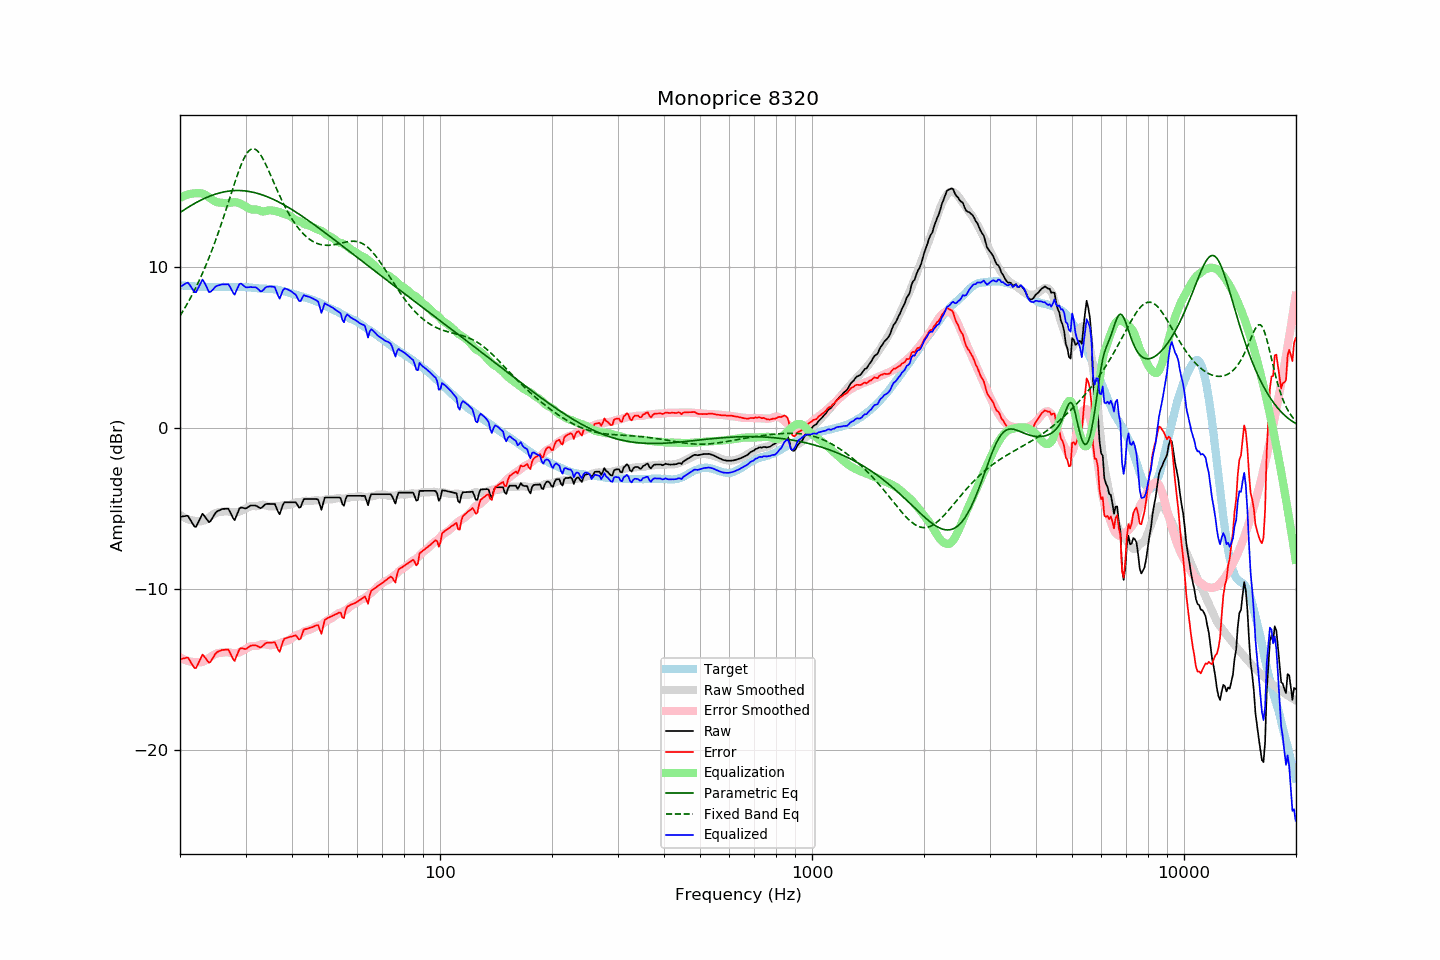

Data behind this chart, as committed beside it:
frequency, raw, error, smoothed, error_smoothed, equalization, parametric_eq, fixed_band_eq, equalized_raw, equalized_smoothed, target
20.00, -5.53, -14.38, -5.42, -14.27, 14.27, 13.37, 6.95, 8.74, 8.85, 8.85
20.20, -5.52, -14.36, -5.48, -14.33, 14.33, 13.43, 7.11, 8.81, 8.84, 8.84
20.40, -5.50, -14.33, -5.54, -14.38, 14.38, 13.50, 7.27, 8.88, 8.83, 8.83
20.61, -5.49, -14.32, -5.60, -14.42, 14.42, 13.56, 7.44, 8.93, 8.82, 8.83
20.81, -5.47, -14.28, -5.64, -14.46, 14.46, 13.63, 7.61, 8.99, 8.81, 8.81
21.02, -5.48, -14.29, -5.69, -14.49, 14.49, 13.69, 7.79, 9.01, 8.81, 8.81
21.23, -5.64, -14.44, -5.72, -14.52, 14.52, 13.75, 7.97, 8.88, 8.80, 8.80
21.44, -5.81, -14.62, -5.75, -14.54, 14.54, 13.81, 8.15, 8.73, 8.79, 8.81
21.66, -5.98, -14.77, -5.77, -14.55, 14.55, 13.87, 8.35, 8.58, 8.78, 8.79
21.87, -6.14, -14.92, -5.78, -14.56, 14.56, 13.93, 8.54, 8.42, 8.78, 8.78
22.09, -6.15, -14.92, -5.79, -14.57, 14.57, 13.98, 8.74, 8.42, 8.77, 8.77
22.31, -5.95, -14.72, -5.80, -14.56, 14.56, 14.04, 8.95, 8.62, 8.77, 8.77
22.54, -5.75, -14.51, -5.81, -14.57, 14.57, 14.09, 9.16, 8.82, 8.76, 8.76
22.76, -5.54, -14.30, -5.81, -14.56, 14.56, 14.14, 9.38, 9.03, 8.76, 8.76
22.99, -5.34, -14.09, -5.79, -14.54, 14.54, 14.19, 9.60, 9.20, 8.75, 8.75
23.22, -5.46, -14.20, -5.76, -14.51, 14.51, 14.23, 9.83, 9.05, 8.75, 8.74
23.45, -5.59, -14.34, -5.71, -14.45, 14.45, 14.28, 10.06, 8.86, 8.74, 8.74
23.69, -5.73, -14.46, -5.64, -14.38, 14.38, 14.32, 10.30, 8.65, 8.74, 8.73
23.92, -5.87, -14.60, -5.56, -14.30, 14.30, 14.36, 10.55, 8.43, 8.74, 8.73
24.16, -5.80, -14.54, -5.49, -14.23, 14.23, 14.40, 10.80, 8.44, 8.74, 8.74
24.40, -5.63, -14.38, -5.43, -14.17, 14.17, 14.44, 11.06, 8.54, 8.74, 8.75
24.65, -5.47, -14.22, -5.37, -14.11, 14.11, 14.48, 11.33, 8.64, 8.74, 8.75
24.89, -5.30, -14.04, -5.32, -14.06, 14.06, 14.51, 11.60, 8.76, 8.74, 8.75
25.14, -5.20, -13.94, -5.27, -14.01, 14.01, 14.54, 11.88, 8.81, 8.74, 8.74
25.39, -5.15, -13.89, -5.25, -13.99, 13.99, 14.57, 12.16, 8.84, 8.75, 8.74
25.65, -5.11, -13.85, -5.23, -13.98, 13.98, 14.60, 12.45, 8.87, 8.75, 8.74
25.91, -5.06, -13.81, -5.22, -13.97, 13.97, 14.62, 12.75, 8.91, 8.75, 8.75
26.16, -5.04, -13.80, -5.20, -13.95, 13.95, 14.64, 13.05, 8.91, 8.75, 8.76
26.43, -5.04, -13.79, -5.19, -13.94, 13.94, 14.66, 13.35, 8.90, 8.75, 8.75
26.69, -5.03, -13.78, -5.19, -13.94, 13.94, 14.68, 13.66, 8.91, 8.75, 8.75
26.96, -5.03, -13.78, -5.20, -13.95, 13.95, 14.69, 13.97, 8.92, 8.75, 8.75
27.23, -5.20, -13.95, -5.22, -13.97, 13.97, 14.71, 14.28, 8.77, 8.75, 8.75
27.50, -5.41, -14.15, -5.24, -13.99, 13.99, 14.72, 14.59, 8.58, 8.75, 8.75
27.77, -5.61, -14.36, -5.26, -14.01, 14.01, 14.73, 14.90, 8.39, 8.75, 8.75
28.05, -5.74, -14.49, -5.26, -14.01, 14.01, 14.73, 15.21, 8.27, 8.75, 8.75
28.33, -5.49, -14.23, -5.25, -14.00, 14.00, 14.73, 15.50, 8.51, 8.75, 8.74
28.62, -5.25, -13.99, -5.23, -13.98, 13.98, 14.74, 15.79, 8.72, 8.74, 8.73
28.90, -5.01, -13.75, -5.20, -13.95, 13.95, 14.73, 16.07, 8.94, 8.74, 8.74
29.19, -4.95, -13.69, -5.16, -13.90, 13.90, 14.73, 16.32, 8.95, 8.74, 8.74
29.48, -4.97, -13.71, -5.11, -13.85, 13.85, 14.72, 16.56, 8.88, 8.73, 8.74
29.78, -5.00, -13.73, -5.06, -13.79, 13.79, 14.72, 16.77, 8.79, 8.73, 8.73
30.08, -5.01, -13.75, -5.01, -13.73, 13.73, 14.70, 16.95, 8.72, 8.72, 8.74
30.38, -4.95, -13.68, -4.96, -13.67, 13.67, 14.69, 17.10, 8.72, 8.72, 8.73
30.68, -4.89, -13.60, -4.91, -13.62, 13.62, 14.67, 17.21, 8.73, 8.71, 8.71
30.99, -4.83, -13.54, -4.87, -13.58, 13.58, 14.66, 17.29, 8.75, 8.70, 8.71
31.30, -4.83, -13.52, -4.86, -13.56, 13.56, 14.64, 17.33, 8.73, 8.70, 8.69
31.61, -4.83, -13.52, -4.87, -13.56, 13.56, 14.61, 17.33, 8.73, 8.69, 8.69
31.93, -4.83, -13.50, -4.87, -13.55, 13.55, 14.59, 17.29, 8.72, 8.68, 8.67
32.24, -4.88, -13.55, -4.87, -13.55, 13.55, 14.56, 17.21, 8.67, 8.67, 8.67
32.57, -4.94, -13.60, -4.85, -13.51, 13.51, 14.53, 17.10, 8.57, 8.66, 8.66
32.89, -5.00, -13.65, -4.81, -13.47, 13.47, 14.50, 16.97, 8.47, 8.66, 8.65
33.22, -4.95, -13.60, -4.78, -13.43, 13.43, 14.47, 16.81, 8.48, 8.65, 8.65
33.55, -4.86, -13.50, -4.79, -13.43, 13.43, 14.44, 16.63, 8.57, 8.65, 8.64
33.89, -4.76, -13.40, -4.82, -13.46, 13.46, 14.40, 16.43, 8.70, 8.64, 8.64
34.23, -4.73, -13.36, -4.85, -13.48, 13.48, 14.36, 16.22, 8.75, 8.63, 8.63
34.57, -4.73, -13.35, -4.87, -13.50, 13.50, 14.32, 16.00, 8.77, 8.63, 8.62
34.92, -4.73, -13.35, -4.88, -13.50, 13.50, 14.28, 15.78, 8.77, 8.62, 8.62
35.27, -4.73, -13.35, -4.89, -13.50, 13.50, 14.23, 15.55, 8.77, 8.61, 8.62
35.62, -4.73, -13.33, -4.89, -13.49, 13.49, 14.19, 15.32, 8.76, 8.60, 8.60
35.97, -4.73, -13.33, -4.88, -13.47, 13.47, 14.14, 15.09, 8.73, 8.59, 8.60
... 635 more rows
